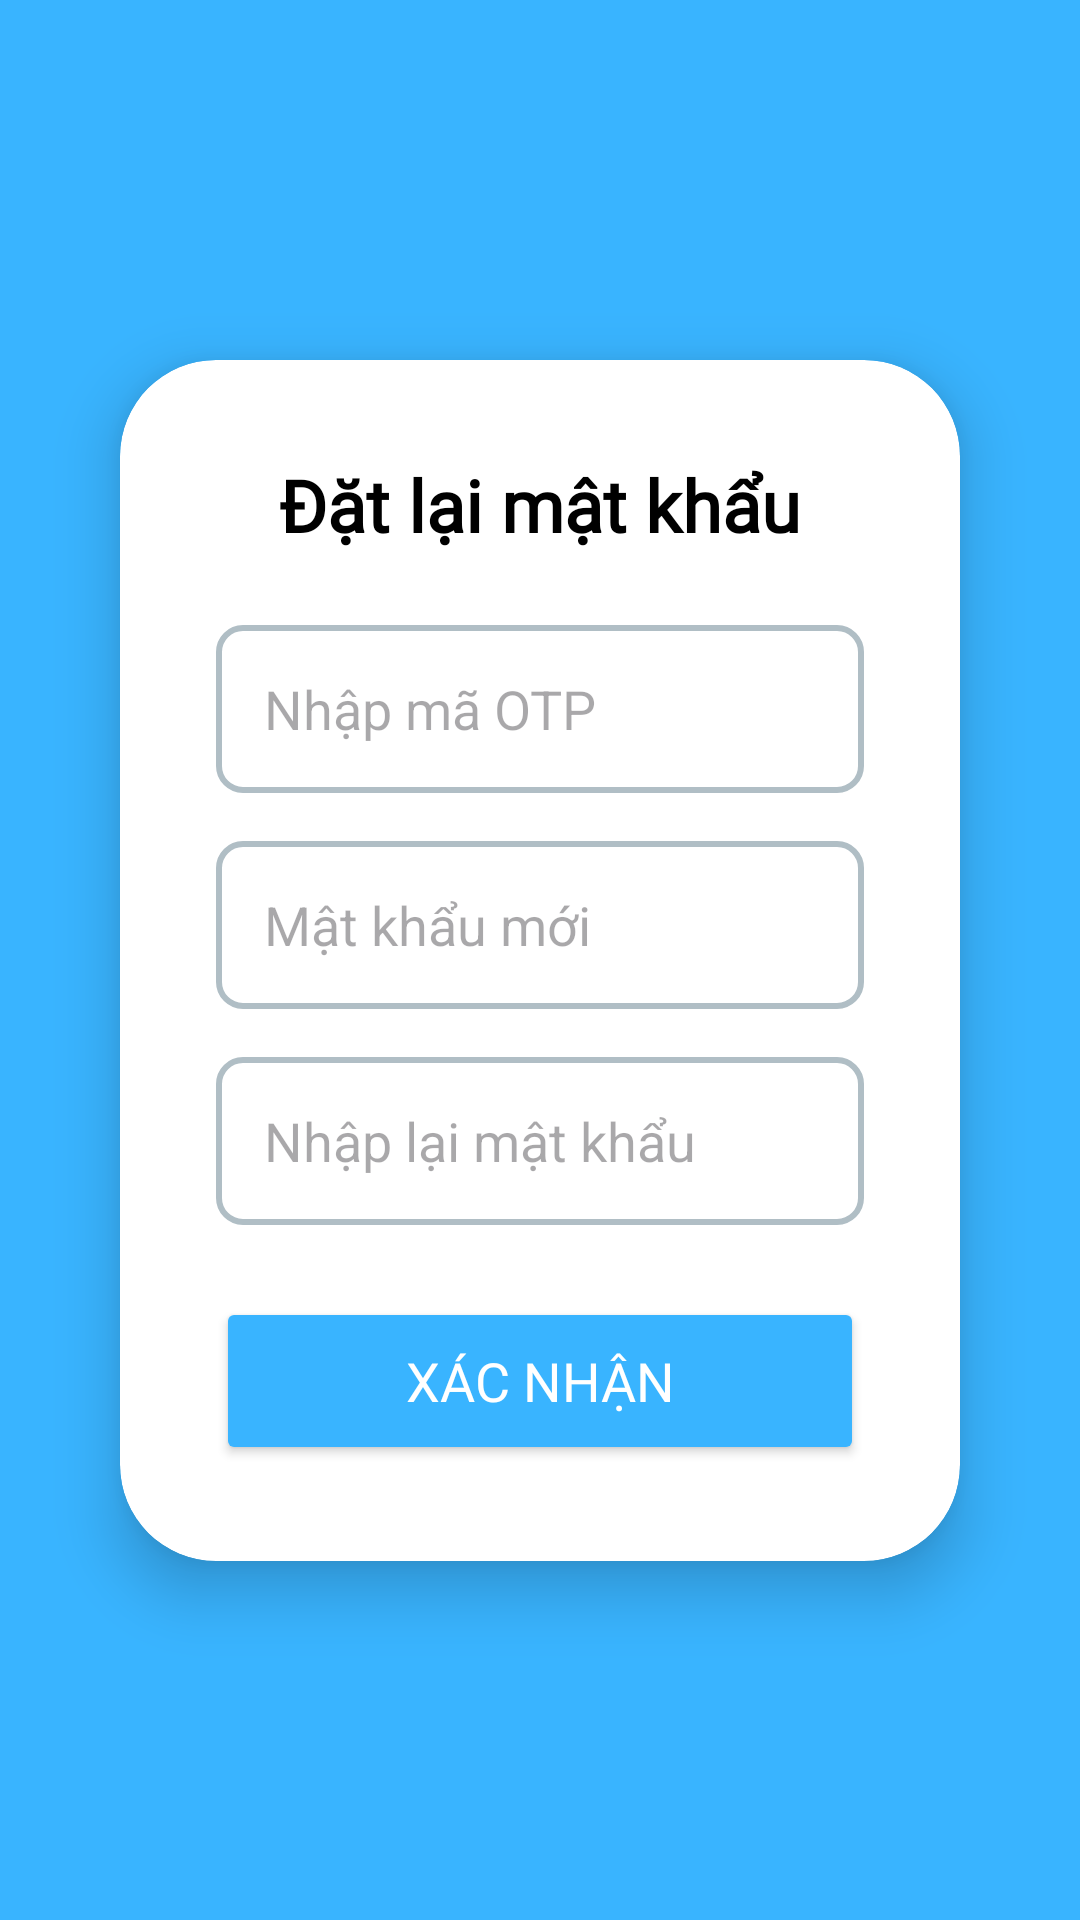

Android layout source for this screen:
<!-- AndroidManifest.xml: application theme Base.Theme.Datingapp -->
<!-- res/layout/activity_resetpassword.xml -->
<?xml version="1.0" encoding="utf-8"?>
<androidx.constraintlayout.widget.ConstraintLayout
    xmlns:android="http://schemas.android.com/apk/res/android"
    xmlns:app="http://schemas.android.com/apk/res-auto"
    android:layout_width="match_parent"
    android:layout_height="match_parent"
    android:background="@color/thunder"
    android:fitsSystemWindows="true">

    
    <ImageView
        android:id="@+id/backgroundImage"
        android:layout_width="0dp"
        android:layout_height="0dp"
        android:scaleType="centerCrop"
        android:src="@drawable/bg_login"
        android:alpha="0.2"
        app:layout_constraintTop_toTopOf="parent"
        app:layout_constraintBottom_toBottomOf="parent"
        app:layout_constraintStart_toStartOf="parent"
        app:layout_constraintEnd_toEndOf="parent" />

    
    <androidx.cardview.widget.CardView
        android:layout_width="match_parent"
        android:layout_height="wrap_content"
        android:layout_margin="40dp"
        app:cardCornerRadius="32dp"
        app:cardElevation="12dp"
        app:cardBackgroundColor="#FFFFFF"
        app:layout_constraintTop_toTopOf="parent"
        app:layout_constraintBottom_toBottomOf="parent"
        app:layout_constraintStart_toStartOf="parent"
        app:layout_constraintEnd_toEndOf="parent">

        <LinearLayout
            android:layout_width="match_parent"
            android:layout_height="wrap_content"
            android:orientation="vertical"
            android:padding="32dp">

            
            <TextView
                    android:fontFamily="@font/montserrat_medium"
                android:id="@+id/titleText"
                android:layout_width="wrap_content"
                android:layout_height="wrap_content"
                android:text="Đặt lại mật khẩu"
                android:textSize="24sp"
                android:textStyle="bold"
                android:textColor="#000000"
                android:layout_gravity="center"
                android:layout_marginBottom="24dp" />

            
            <EditText
                android:id="@+id/otpInput"
                android:layout_width="match_parent"
                android:layout_height="56dp"
                android:background="@drawable/rounded_input"
                android:padding="16dp"
                android:hint="Nhập mã OTP"
                android:inputType="number"
                android:layout_marginBottom="16dp" />

            
            <EditText
                android:id="@+id/newPasswordInput"
                android:layout_width="match_parent"
                android:layout_height="56dp"
                android:background="@drawable/rounded_input"
                android:padding="16dp"
                android:hint="Mật khẩu mới"
                android:inputType="textPassword"
                android:layout_marginBottom="16dp" />

            
            <EditText
                android:id="@+id/confirmPasswordInput"
                android:layout_width="match_parent"
                android:layout_height="56dp"
                android:background="@drawable/rounded_input"
                android:padding="16dp"
                android:hint="Nhập lại mật khẩu"
                android:inputType="textPassword"
                android:layout_marginBottom="24dp" />

            
            <Button
                android:id="@+id/resetPasswordButton"
                android:layout_width="match_parent"
                android:layout_height="56dp"
                android:backgroundTint="@color/thunder"
                android:text="Xác nhận"
                android:fontFamily="@font/montserrat_medium"
                android:textColor="#FFFFFF"
                android:textSize="18sp"
                app:cornerRadius="28dp" />

        </LinearLayout>
    </androidx.cardview.widget.CardView>
</androidx.constraintlayout.widget.ConstraintLayout>
<!-- resources referenced by this layout -->
<resources>
  <color name="thunder">#39B4FF</color>
  <!-- drawable rounded_input (drawable) -->
  <?xml version="1.0" encoding="utf-8"?>
  <shape xmlns:android="http://schemas.android.com/apk/res/android">
      <corners android:radius="8dp" />
      <solid android:color="#FFFFFF" />
      <stroke android:width="2dp" android:color="#B0BEC5" />
      <padding
          android:left="12dp"
          android:right="12dp"
          android:top="8dp"
          android:bottom="8dp" />
  </shape>
  <style name="Base.Theme.Datingapp" parent="Theme.Material3.DayNight.NoActionBar" />
</resources>
